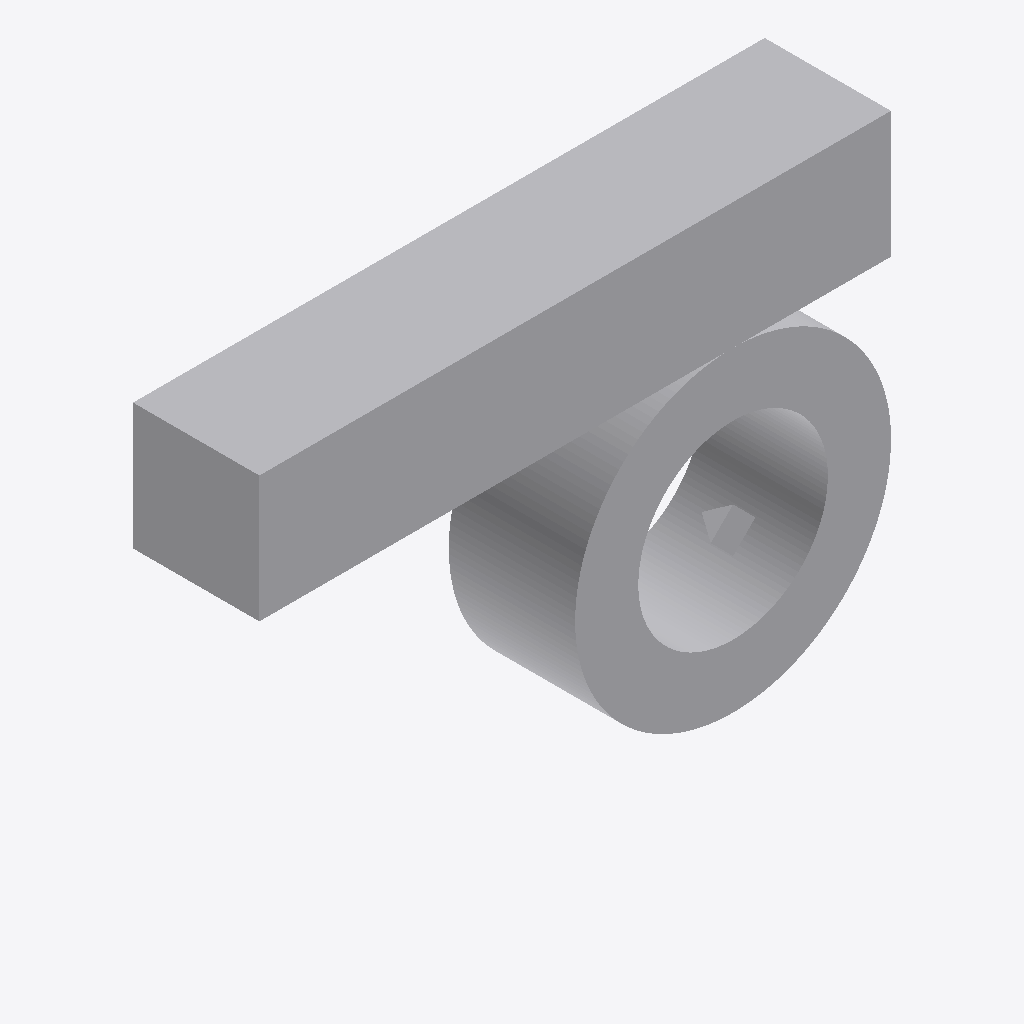
Isometric view of an IFC building model (IFC-SPF (STEP), schema IFC4, length unit metre), seen from the south-west, elements coloured by IFC class (only those large enough to see are counted): 2 other elements (light grey).
Extent 10.0 m × 2.0 m × 7.0 m (x, y, z). Elements (3): 2 IfcDistributionPort, 1 IfcValve.

HEADER;
FILE_DESCRIPTION(('ViewDefinition [ReferenceView_V1.2]'),'2;1');
FILE_NAME('test_create_motorized_valve.ifc','2025-07-21T10:03:06-04:00',('Leeable Partee'),('Architects Without Ballpens'),'IfcOpenShell 0.8.2','IfcOpenShell - IfcOpenShell - 0.8.2','none');
FILE_SCHEMA(('IFC4'));
ENDSEC;
DATA;
#9=IFCPROJECT('1JjZ4ptyn6xQjd1jBj1TDB',#8,'My Project',$,$,$,$,(#14),#28);
#30=IFCSITE('1FJcs0quv8ygc1_0LWhP54',#29,$,$,$,#37,$,$,$,$,$,$,$,$);
#39=IFCBUILDING('3eAD2mjPH3bOHAdjtauor8',#38,$,$,$,#46,$,$,$,$,$,$);
#79=IFCVALVE('3G4dJNQN5Dv8E7Z$aVwupD',#78,'V1',$,'MOTORIZED',#117,#112,$,.USERDEFINED.);
#123=IFCDISTRIBUTIONPORT('3TkFZ44pv2EPViKb4RDIjW',#122,$,$,$,#135,#155,.SINK.,.DUCT.,.VENTILATION.);
ENDSEC;
